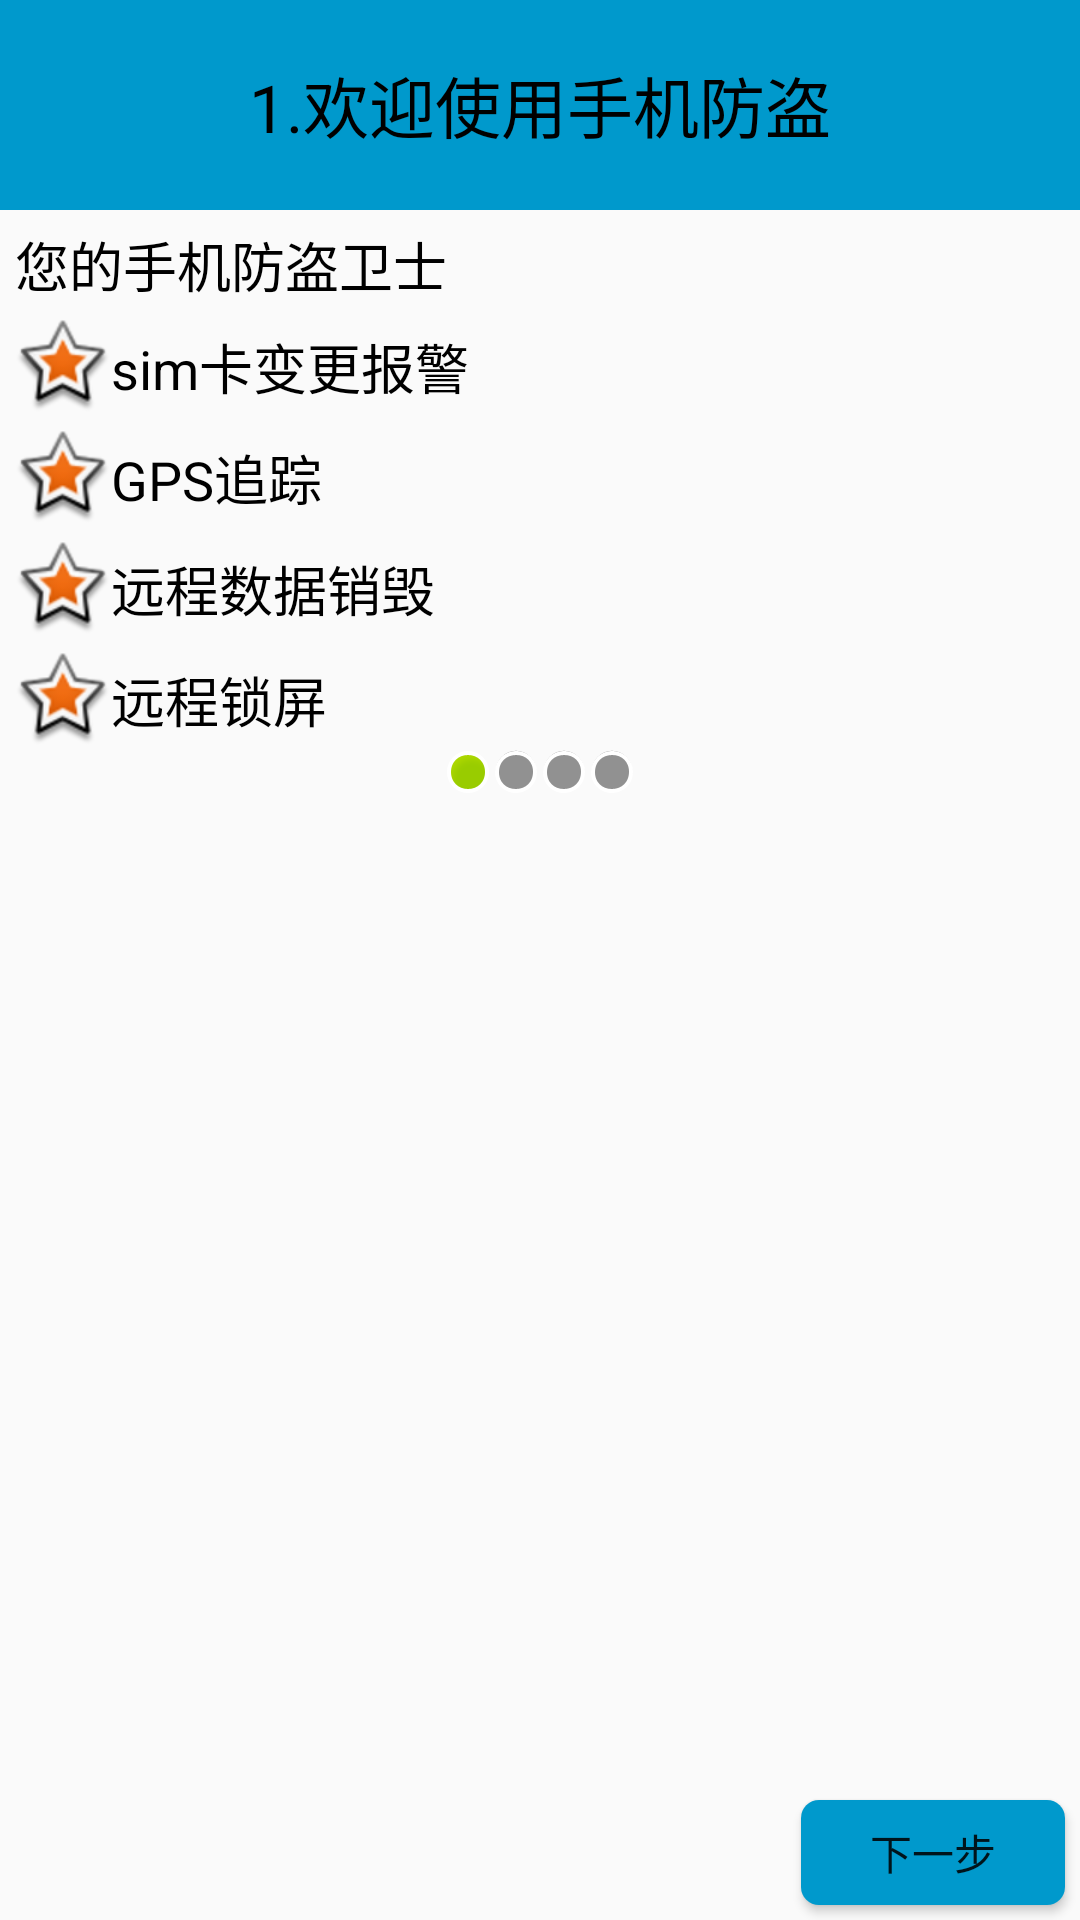

The Android layout XML behind this screen, and the referenced resources:
<!-- AndroidManifest.xml: application theme Theme.AppCompat.Light.NoActionBar -->
<!-- res/layout/activity_setup1.xml -->
<?xml version="1.0" encoding="utf-8"?>
<LinearLayout xmlns:android="http://schemas.android.com/apk/res/android"
    android:layout_width="match_parent"
    android:layout_height="match_parent"
    android:orientation="vertical" >

    <TextView
        style="@style/TitleBar"
        android:text="1.欢迎使用手机防盗" />

    <TextView
        style="@style/ContentStyle"
        android:text="您的手机防盗卫士" />

    <TextView
        style="@style/ContentStyle"
        android:drawableLeft="@android:drawable/star_big_on"
        android:gravity="center"
        android:text="sim卡变更报警" />

    <TextView
        style="@style/ContentStyle"
        android:drawableLeft="@android:drawable/star_big_on"
        android:gravity="center"
        android:text="GPS追踪" />

    <TextView
        style="@style/ContentStyle"
        android:drawableLeft="@android:drawable/star_big_on"
        android:gravity="center"
        android:text="远程数据销毁" />

    <TextView
        style="@style/ContentStyle"
        android:drawableLeft="@android:drawable/star_big_on"
        android:gravity="center"
        android:text="远程锁屏" />

    <LinearLayout
        android:layout_width="match_parent"
        android:layout_height="wrap_content"
        android:gravity="center"
        android:orientation="horizontal" >

        <ImageView
            android:layout_width="wrap_content"
            android:layout_height="wrap_content"
            android:src="@android:drawable/presence_online" />

        <ImageView
            android:layout_width="wrap_content"
            android:layout_height="wrap_content"
            android:src="@android:drawable/presence_invisible" />

        <ImageView
            android:layout_width="wrap_content"
            android:layout_height="wrap_content"
            android:src="@android:drawable/presence_invisible" />

        <ImageView
            android:layout_width="wrap_content"
            android:layout_height="wrap_content"
            android:src="@android:drawable/presence_invisible" />
    </LinearLayout>

    <RelativeLayout
        android:layout_width="match_parent"
        android:layout_height="match_parent" >

        <ImageView
            android:id="@+id/imageView1"
            android:layout_width="wrap_content"
            android:layout_height="wrap_content"
            android:layout_centerHorizontal="true"
            android:layout_centerVertical="true"
            android:src="@drawable/setup1" />

        <Button
            android:id="@+id/btn_next_page"
            style="@style/NextPageStyle"/>

    </RelativeLayout>

</LinearLayout>
<!-- resources referenced by this layout -->
<resources>
  <style name="ContentStyle">
          <item name="android:layout_width">wrap_content</item>
          <item name="android:layout_height">wrap_content</item>
          <item name="android:layout_marginLeft">5dp</item>
          <item name="android:layout_marginTop">5dp</item>
          <item name="android:textColor">#000</item>
          <item name="android:textSize">18sp</item>
      </style>
  <style name="NextPageStyle">
          <item name="android:layout_width">wrap_content</item>
          <item name="android:layout_height">35dp</item>
          <item name="android:layout_alignParentBottom">true</item>
          <item name="android:layout_alignParentRight">true</item>
          <item name="android:background">@drawable/selector_btn_common</item>
          <item name="android:drawableRight">@drawable/next</item>
          <item name="android:layout_margin">5dp</item>
          <item name="android:text">下一步</item>
      </style>
  <style name="TitleBar">
          <item name="android:layout_width">match_parent</item>
          <item name="android:layout_height">70dp</item>
          <item name="android:gravity">center</item>
          <item name="android:textSize">22sp</item>
          <item name="android:background">@android:color/holo_blue_dark</item>
          <item name="android:textColor">@android:color/black</item>
      </style>
  <!-- drawable selector_btn_common (drawable) -->
  <?xml version="1.0" encoding="utf-8"?>
  <selector xmlns:android="http://schemas.android.com/apk/res/android">
  
      <item android:state_pressed="true" android:drawable="@drawable/shape_btn_pressed"/>
      <item android:drawable="@drawable/shape_btn_normal"/>
  
  </selector>
  <!-- drawable shape_btn_pressed (drawable) -->
  <?xml version="1.0" encoding="utf-8"?>
  <shape xmlns:android="http://schemas.android.com/apk/res/android"  android:shape="rectangle">
      <corners android:radius="6dp" />
      <size android:height="20dp" android:width="40dp"/>
      <solid android:color="@android:color/holo_blue_bright" />
  </shape>
  <!-- drawable shape_btn_normal (drawable) -->
  <?xml version="1.0" encoding="utf-8"?>
  <shape xmlns:android="http://schemas.android.com/apk/res/android" android:shape="rectangle">
      <size android:height="20dp" android:width="40dp"/>
      <corners android:radius="6dp"/>
      <solid android:color="@android:color/holo_blue_dark"/>
  </shape>
</resources>
